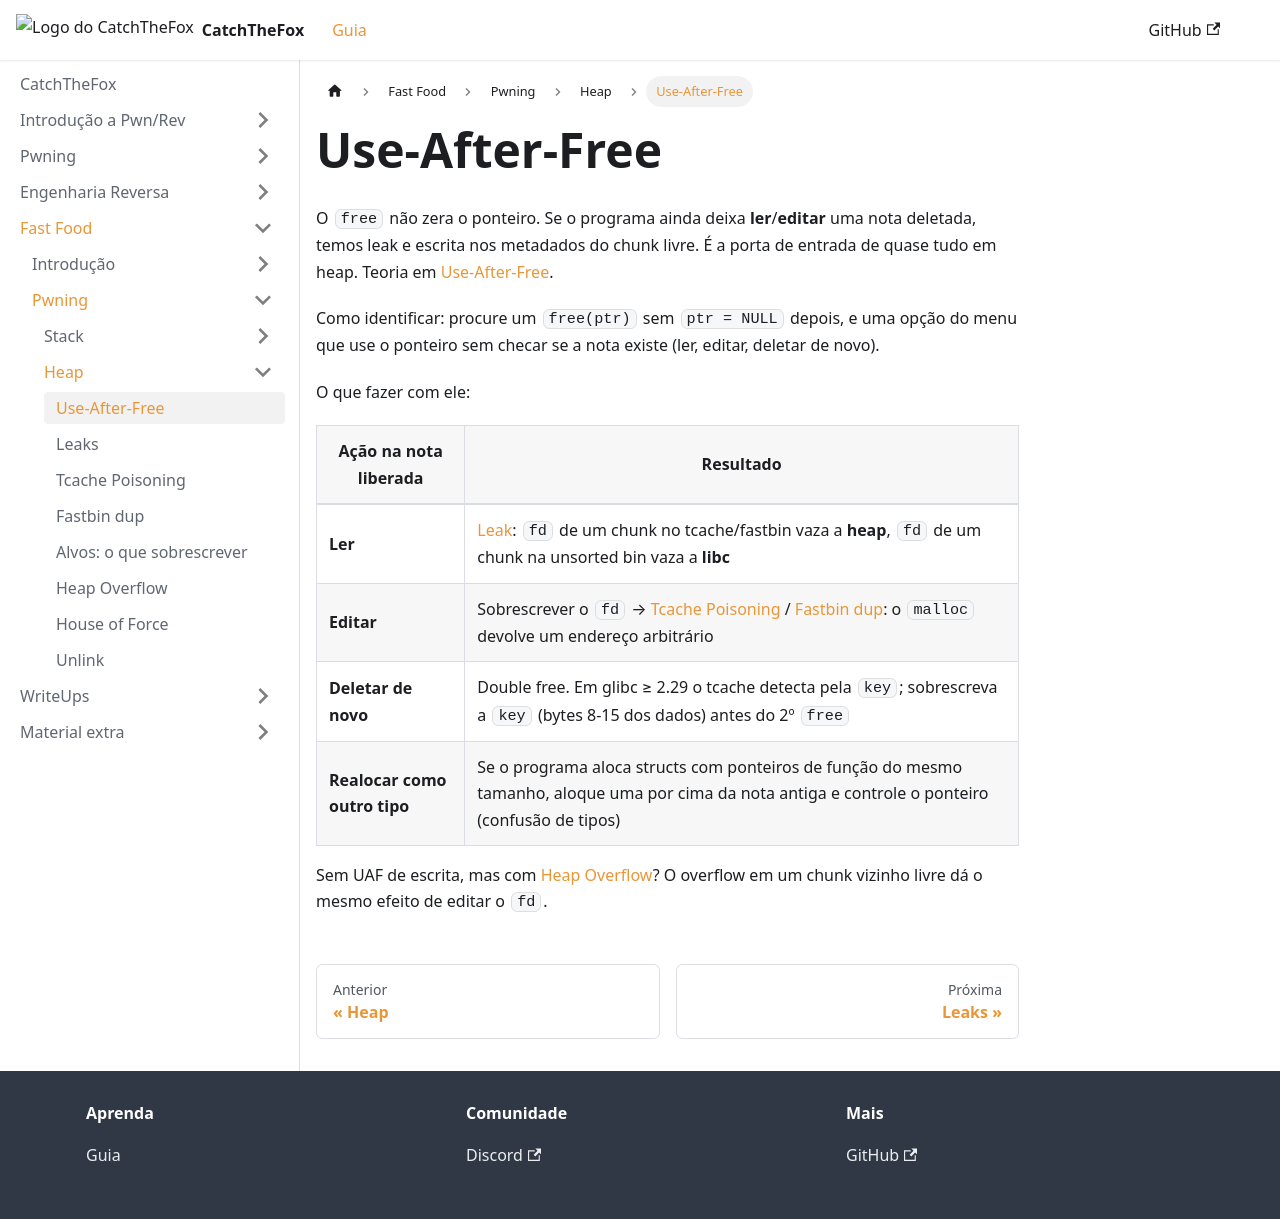

repository: AriiiAlves/CatchTheFox · page: fast-food/pwning/heap/uaf/index.html · generator: docusaurus

---
title: "Use-After-Free"
sidebar_position: 1
---

O `free` não zera o ponteiro. Se o programa ainda deixa **ler**/**editar** uma nota deletada, temos leak e escrita nos metadados do chunk livre. É a porta de entrada de quase tudo em heap. Teoria em [Use-After-Free](../../../pwning/heap/uaf.mdx).

Como identificar: procure um `free(ptr)` sem `ptr = NULL` depois, e uma opção do menu que use o ponteiro sem checar se a nota existe (ler, editar, deletar de novo).

O que fazer com ele:

| Ação na nota liberada | Resultado |
|---|---|
| **Ler** | [Leak](./leaks.md): `fd` de um chunk no tcache/fastbin vaza a **heap**, `fd` de um chunk na unsorted bin vaza a **libc** |
| **Editar** | Sobrescrever o `fd` → [Tcache Poisoning](./tcache-poisoning.md) / [Fastbin dup](./fastbin.md): o `malloc` devolve um endereço arbitrário |
| **Deletar de novo** | Double free. Em glibc ≥ 2.29 o tcache detecta pela `key`; sobrescreva a `key` (bytes 8-15 dos dados) antes do 2º `free` |
| **Realocar como outro tipo** | Se o programa aloca structs com ponteiros de função do mesmo tamanho, aloque uma por cima da nota antiga e controle o ponteiro (confusão de tipos) |

Sem UAF de escrita, mas com [Heap Overflow](./heap-overflow.md)? O overflow em um chunk vizinho livre dá o mesmo efeito de editar o `fd`.
